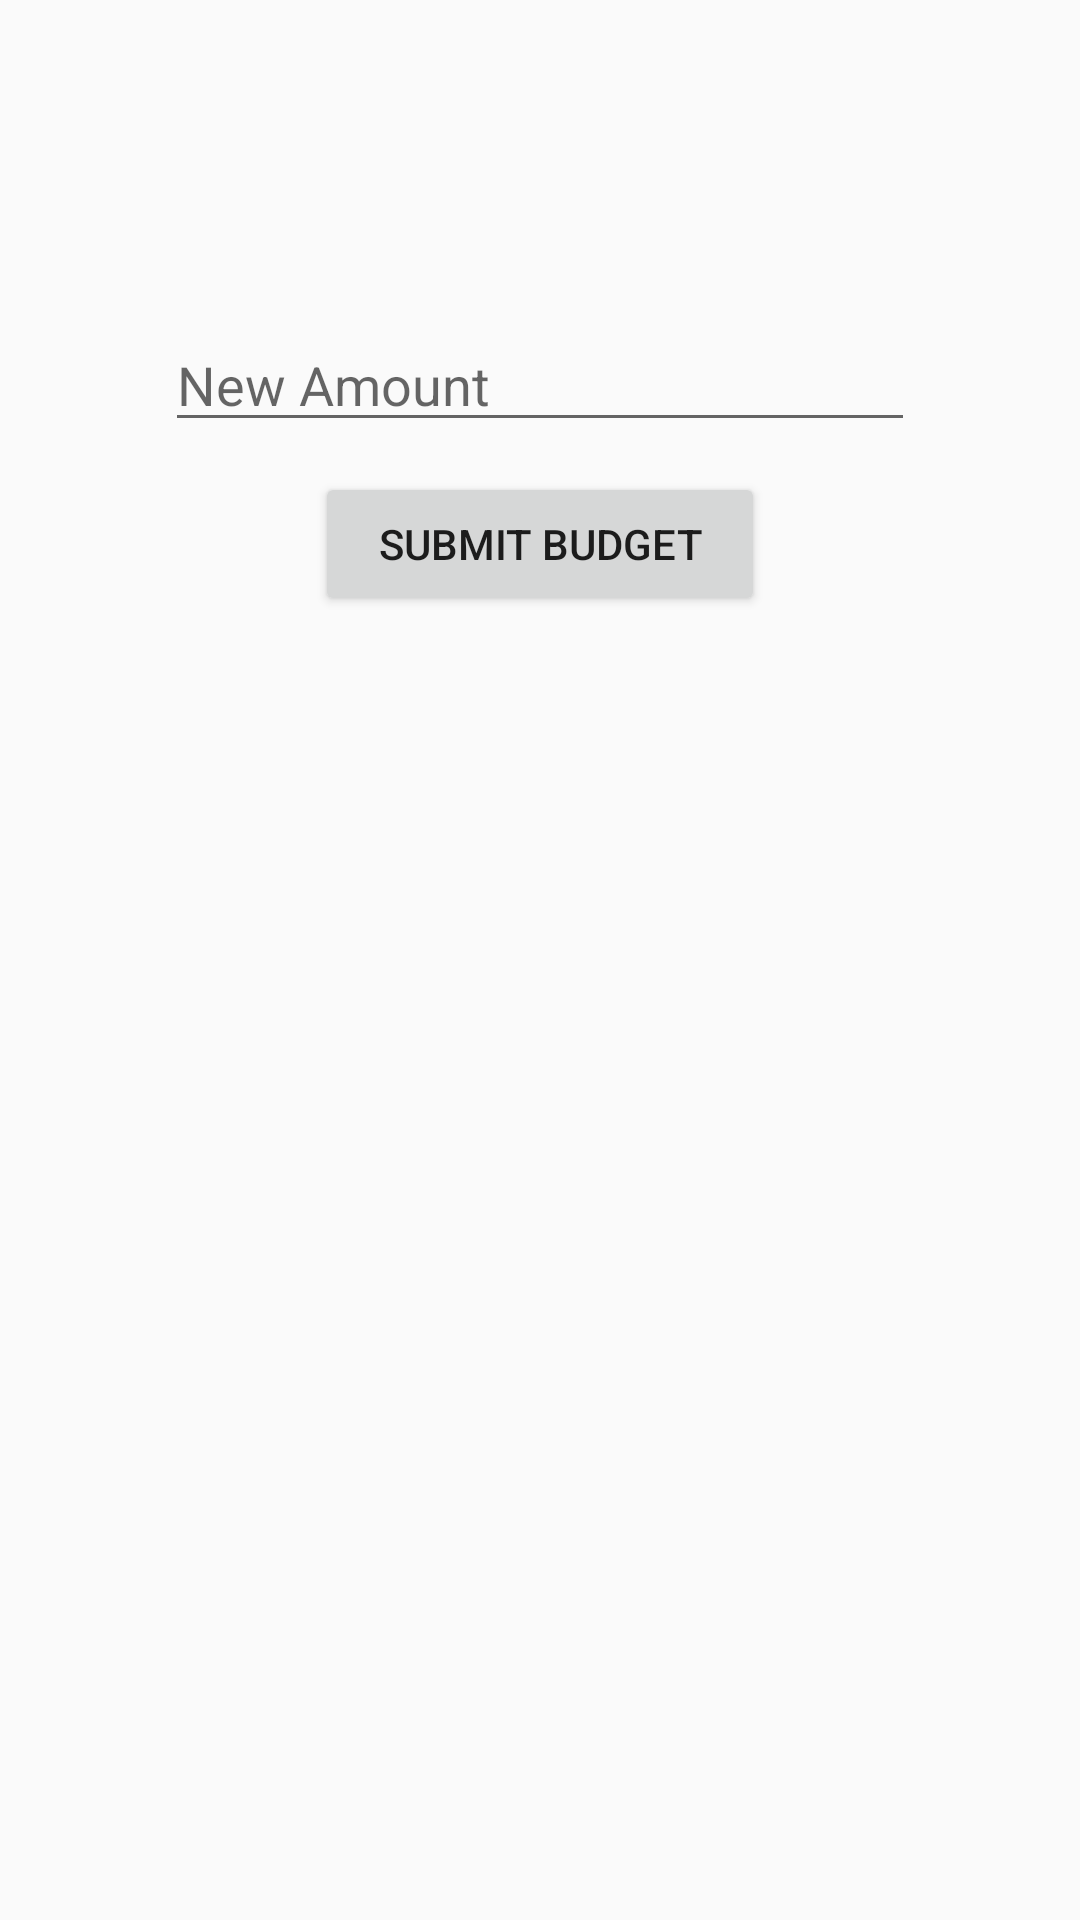

Here is an Android app screen rendered from its layout file. Give the layout XML and the strings, colors and styles it references.
<!-- AndroidManifest.xml: application theme AppTheme -->
<!-- res/layout/activity_adjust_budget.xml -->
<LinearLayout
    xmlns:android="http://schemas.android.com/apk/res/android"
    android:layout_width="match_parent"
    android:layout_height="match_parent"
    android:fitsSystemWindows="true"
    android:orientation="vertical"
    >

    <android.support.v7.widget.Toolbar
        xmlns:android="http://schemas.android.com/apk/res/android"
        android:id="@+id/adjust_budget_toolbar"
        android:layout_width="match_parent"
        android:layout_height="wrap_content"
        android:background="?attr/colorPrimaryDark"/>

    <LinearLayout
        android:layout_width="match_parent"
        android:layout_height="match_parent"
        android:gravity="center_horizontal"
        android:layout_marginTop="50dp"
        android:orientation="vertical">

        <EditText
            android:id="@+id/amount"
            android:inputType="numberDecimal"
            android:layout_width="250dp"
            android:layout_height="wrap_content"
            android:hint="New Amount"/>
        <Button
            android:layout_width="150dp"
            android:layout_height="wrap_content"
            android:layout_marginTop="10dp"
            android:clickable="true"
            android:onClick="onSubmit"
            android:text="Submit Budget"/>

    </LinearLayout>

</LinearLayout>
<!-- resources referenced by this layout -->
<resources>
  <style name="AppTheme" parent="Theme.AppCompat.Light">
          <item name="colorPrimary">@color/orange</item>
          <item name="colorPrimaryDark">@color/orange</item>
          <item name="android:windowNoTitle">true</item>
          <item name="windowActionBar">false</item>
      </style>
</resources>
